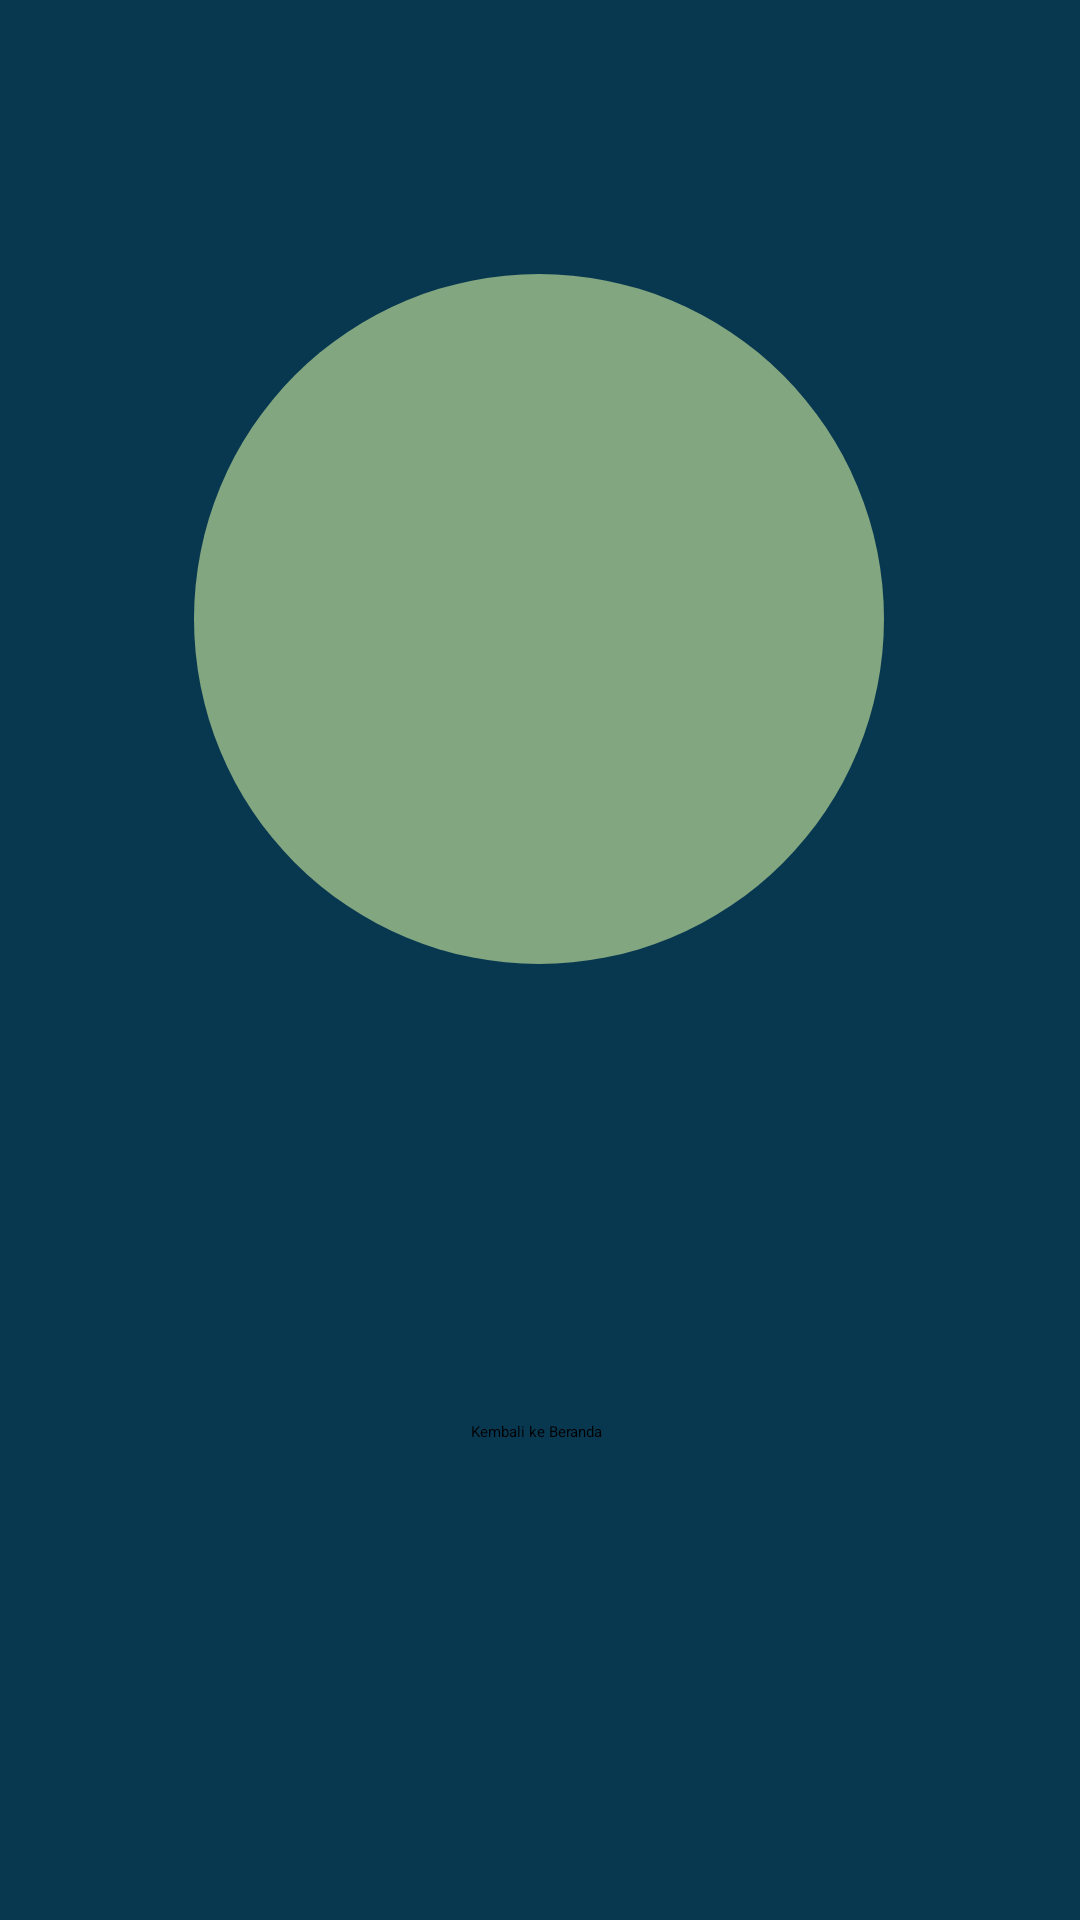

Android layout source for this screen:
<!-- AndroidManifest.xml: application theme Theme.QuizApp -->
<!-- res/layout/activity_hasil_test.xml -->
<?xml version="1.0" encoding="utf-8"?>
<androidx.constraintlayout.widget.ConstraintLayout xmlns:android="http://schemas.android.com/apk/res/android"
    xmlns:app="http://schemas.android.com/apk/res-auto"
    xmlns:tools="http://schemas.android.com/tools"
    android:layout_width="match_parent"
    android:layout_height="match_parent"
    android:background="#083750"
    tools:context=".hasilTestAct">

    <TextView
        android:id="@+id/text_hasil"
        android:layout_width="wrap_content"
        android:layout_height="wrap_content"
        android:background="@drawable/circle"
        app:layout_constraintBottom_toBottomOf="parent"
        app:layout_constraintEnd_toEndOf="parent"
        app:layout_constraintHorizontal_bias="0.498"
        app:layout_constraintStart_toStartOf="parent"
        app:layout_constraintTop_toTopOf="parent"
        app:layout_constraintVertical_bias="0.223"
        android:textSize="50sp"
        android:textColor="@color/white"
        android:gravity="center"/>

    <Button
        android:id="@+id/btn_kembali"
        android:layout_width="wrap_content"
        android:layout_height="wrap_content"
        android:backgroundTint="@color/teal_700"
        android:text="@string/hasil_kembali"
        app:layout_constraintBottom_toBottomOf="parent"
        app:layout_constraintEnd_toEndOf="parent"
        app:layout_constraintHorizontal_bias="0.497"
        app:layout_constraintStart_toStartOf="parent"
        app:layout_constraintTop_toBottomOf="@+id/text_hasil"
        app:layout_constraintVertical_bias="0.489" />


</androidx.constraintlayout.widget.ConstraintLayout>
<!-- resources referenced by this layout -->
<resources>
  <!-- drawable circle (drawable) -->
  <?xml version="1.0" encoding="utf-8"?>
  <shape xmlns:android="http://schemas.android.com/apk/res/android" android:shape="oval">
      <solid android:color="#81A680"/>
      <size android:width="230dp" android:height="230dp"/>
  </shape>
  <string name="hasil_kembali">Kembali ke Beranda</string>
  <style name="Theme.QuizApp" parent="Theme.MaterialComponents.DayNight.NoActionBar.Bridge">
          
          <item name="colorPrimary">@color/purple_200</item>
          <item name="colorPrimaryVariant">@color/purple_700</item>
          <item name="colorOnPrimary">@color/black</item>
          
          <item name="colorSecondary">@color/teal_200</item>
          <item name="colorSecondaryVariant">@color/teal_200</item>
          <item name="colorOnSecondary">@color/black</item>
          
          <item name="android:statusBarColor" tools:targetApi="l">?attr/colorPrimaryVariant</item>
          
      </style>
  <!-- not gathered from this repository: default colours our renderer supplied (Android Studio template values) -->
  <color name="purple_200">#FFBB86FC</color>
  <color name="purple_700">#FF3700B3</color>
  <color name="teal_200">#FF03DAC5</color>
  <color name="teal_700">#FF018786</color>
  <color name="black">#FF000000</color>
  <color name="white">#FFFFFFFF</color>
</resources>
